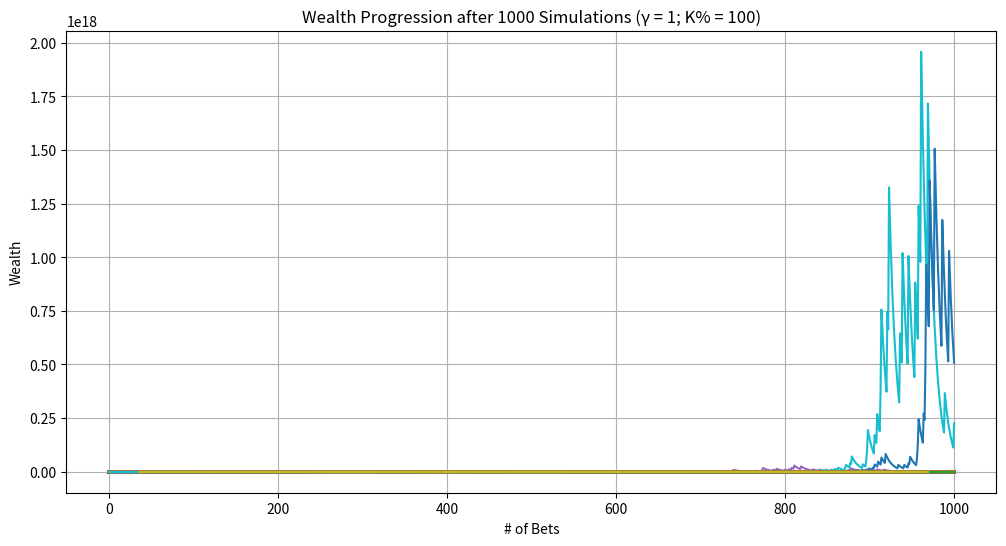
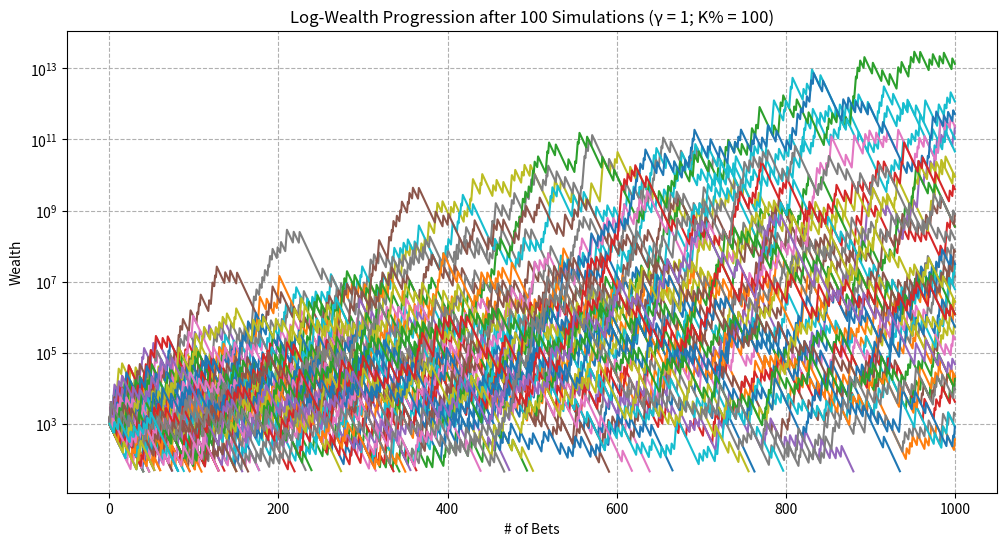
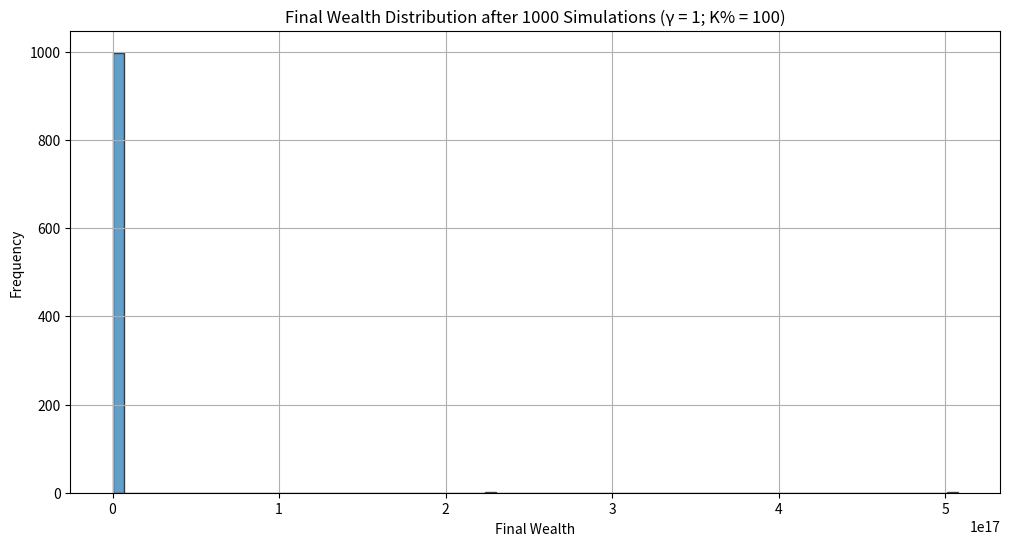

Python code for these plots, in order:
import random
import matplotlib.pyplot as plt
import math
import pandas as pd
import numpy as np

def run_single_simulation(starting_wealth, p_up_actual, p_down_actual, upper_bet_limit, lower_threshold, f_scaled, b):

    current_wealth = starting_wealth
    bet_count = 0
    wealth_history = [current_wealth]
    peak_wealth = starting_wealth
    min_wealth = starting_wealth
    went_bankrupt = False

    while bet_count < upper_bet_limit and current_wealth > lower_threshold:
        bet_count += 1

        # calculate wager_amount as a fraction of current wealth
        wager_amount = current_wealth * f_scaled

        # calculate up_amount and down_amount based on wager_amount and odds
        up_amount = wager_amount * b    # amount gained if the bet is won
        down_amount = wager_amount      # amount lost if the bet is lost

        outcome = random.random()

        if outcome < p_up_actual:
            current_wealth += up_amount
            result = "Win"
        elif outcome < p_up_actual + p_down_actual:
            current_wealth -= down_amount
            result = "Lose"
        else:
            result = "No Change"

        wealth_history.append(current_wealth)

        if current_wealth > peak_wealth:
            peak_wealth = current_wealth
        if current_wealth < min_wealth:
            min_wealth = current_wealth

        # uncomment the following line to print each bet's outcome
        # print(f"Bet {bet_count}: {result} | Current Wealth: {current_wealth:.2f}")

        # check if wealth has hit the lower threshold
        if current_wealth <= lower_threshold:
            # uncomment the following lines to print ruin information
            # print("\n--- Stopping Simulation ---")
            # print(f"Wealth has reached the lower threshold of {lower_threshold}.")
            went_bankrupt = True
            break

    # Final results (uncomment to print individual simulation summaries)
    # print("\n=== Simulation Summary ===")
    # print(f"Total Bets Placed: {bet_count}")
    # print(f"Final Wealth: {current_wealth:.2f}")
    # print(f"Peak Wealth Achieved: {peak_wealth:.2f}")
    # print(f"Minimum Wealth Achieved: {min_wealth:.2f}\n")

    return wealth_history, peak_wealth, min_wealth, went_bankrupt, bet_count

def run_multiple_simulations(num_simulations, starting_wealth, p_up_actual, p_down_actual, upper_bet_limit, lower_threshold, f_scaled, b):

    ruin_count = 0
    final_wealths = []
    peak_wealths = []
    min_wealths = []
    all_wealth_histories = []
    smallest_min_wealth = float('inf')
    highest_peak_wealth = float('-inf')
    max_bets_before_ruin = 0
    simulations_with_max_bets_before_ruin = []

    # lists for individual sim stats
    mean_log_wealth_list = []    # mean of log-wealth
    std_log_wealth_list = []     # std of log-wealth
    slope_log_wealth_list = []   # slope of log-wealth
    time_to_ruin_list = []       # time to ruin (if applicable)

    for sim in range(1, num_simulations + 1):
        # uncomment the following line to track simulation progress
        # print(f"\n=== Simulation {sim} ===")
        wealth_history, peak_wealth, min_wealth, went_bankrupt, bet_count = run_single_simulation(
            starting_wealth, p_up_actual, p_down_actual, upper_bet_limit, lower_threshold, f_scaled, b
        )
        all_wealth_histories.append(wealth_history)
        final_wealths.append(wealth_history[-1])
        peak_wealths.append(peak_wealth)
        min_wealths.append(min_wealth)

        if min_wealth < smallest_min_wealth:
            smallest_min_wealth = min_wealth
        if peak_wealth > highest_peak_wealth:
            highest_peak_wealth = peak_wealth

        if went_bankrupt:
            ruin_count += 1

            # track the simulation(s) with the most bets before ruin
            if bet_count > max_bets_before_ruin:
                max_bets_before_ruin = bet_count
                simulations_with_max_bets_before_ruin = [sim]
            elif bet_count == max_bets_before_ruin:
                simulations_with_max_bets_before_ruin.append(sim)

        # log-transformed wealth history
        log_wealth = np.log(wealth_history)
        
        mean_log = np.mean(log_wealth)
        std_log = np.std(log_wealth)

        # find slope of line of best fit for log-wealth
        # polyfit to fit: log_wealth = slope * bet_number + intercept
        slope, intercept = np.polyfit(range(len(log_wealth)), log_wealth, 1)

        mean_log_wealth_list.append(mean_log)
        std_log_wealth_list.append(std_log)
        slope_log_wealth_list.append(slope)

        # record time to ruin if applicable, else NaN
        if went_bankrupt:
            time_to_ruin_list.append(bet_count)
        else:
            time_to_ruin_list.append(np.nan)

    # calculate ruin probability and other statistics
    ruin_probability = (ruin_count / num_simulations) * 100
    average_final_wealth = sum(final_wealths) / num_simulations
    average_peak_wealth = sum(peak_wealths) / num_simulations
    average_min_wealth = sum(min_wealths) / num_simulations
    highest_final_wealth = max(final_wealths)

    # dataframe w/ all individual sim stats
    data = {
        'Simulation': range(1, num_simulations + 1),
        'Mean_Log_Wealth': mean_log_wealth_list,
        'Std_Log_Wealth': std_log_wealth_list,
        'Slope_Log_Wealth': slope_log_wealth_list,
        'Time_to_Ruin': time_to_ruin_list,
        'Peak_Wealth': peak_wealths,
        'Min_Wealth': min_wealths,
        'Final_Wealth': final_wealths
    }

    simulation_df = pd.DataFrame(data)

    # final summary
    print("\n=== All Simulations Summary ===")
    print(f"Total Simulations Run: {num_simulations}")
    print(f"Ruin Occurred in {ruin_count} Simulations ({ruin_probability:.2f}%)")
    print(f"Average Final Wealth: {average_final_wealth:.2f}")
    print(f"Average Peak Wealth Achieved: {average_peak_wealth:.2f}")
    print(f"Highest Peak Wealth Achieved: {highest_peak_wealth}")
    print(f"Average Minimum Wealth Achieved: {average_min_wealth:.2f}")
    print(f"Smallest Minimum Wealth Achieved: {smallest_min_wealth}")
    print(f"Highest Final Wealth Achieved: {highest_final_wealth}")  # added line

    if ruin_count > 0:
        print(f"Simulation(s) that hit ruin and survived the most bets ({max_bets_before_ruin} bets): {simulations_with_max_bets_before_ruin}")
    else:
        print("No simulations ended in ruin.")

    print()

    return final_wealths, peak_wealths, min_wealths, all_wealth_histories, ruin_count, smallest_min_wealth, highest_peak_wealth, simulation_df  # modified return

def plot_sample_histories(all_wealth_histories, num_samples=10, g=1, scale=1):

    plt.figure(figsize=(12, 6))
    for i, history in enumerate(all_wealth_histories[:num_samples]):
        plt.plot(history, label=f"Simulation {i+1}")
    plt.xlabel("# of Bets")
    plt.ylabel("Wealth")
    plt.title(f"Wealth Progression after {num_samples} Simulations (γ = {g}; K% = {scale})")
   # plt.legend()
    plt.grid(True)
    plt.show()

def plot_sample_histories_log(all_wealth_histories, num_samples=10, g=1, scale=1):

    plt.figure(figsize=(12, 6))
    for i, history in enumerate(all_wealth_histories[:num_samples]):
        plt.plot(history, label=f"Simulation {i+1}")
    plt.xlabel("# of Bets")
    plt.ylabel("Wealth")
    plt.title(f"Log-Wealth Progression after {num_samples} Simulations (γ = {g}; K% = {scale})")
    plt.yscale('log')
    plt.grid(True, which="both", ls="--")
    plt.show()

def plot_final_wealth_histogram(final_wealths, num_simulations, g=1, scale=1):

    plt.figure(figsize=(12, 6))
    plt.hist(final_wealths, bins=75, edgecolor='black', alpha=0.7)
    plt.xlabel("Final Wealth")
    plt.ylabel("Frequency")
    plt.title(f"Final Wealth Distribution after {num_simulations} Simulations (γ = {g}; K% = {scale})")
    plt.grid(True)
    plt.show()

def compute_optimal_fraction(p_perceived, b, g):

    if g == 0:
        # risk-neutral case: maximize expected value
        f_star = (p_perceived * b - (1 - p_perceived)) / b
    else:
        try:
            ratio = (p_perceived * b) / (1 - p_perceived)
            numerator = ratio**(1/g) - 1
            denominator = b + ratio**(1/g)
            f_star = numerator / denominator
        except ZeroDivisionError:
            print("Error: Division by zero encountered in computing f*.")
            f_star = 0
    return f_star

def simulate_gamblers_ruin_advanced():

    print("=== Monte Carlo Betting Simulation with Perceived vs. Actual Probabilities ===\n")

    # SIMULATION PARAMETERS!
    starting_wealth = 1000          # starting wealth

    # Actual Probability of Winning (used for determining outcomes)
    p_up_actual = 0.15       # actual probability of winning each bet
    p_down_actual = 1 - p_up_actual
    

    # Perceived Probability of Winning (used for sizing the bet)
    p_up_perceived = 0.2            # perceived probability of winning each bet
    p_down_perceived = 1 - p_up_perceived

    '''
    # Perceived Probability of Winning (Using Probability Weighting)
    alpha = 0.75
    p_up_perceived = math.exp(- (math.log(2))**(1 - alpha) * (-math.log(p_up_actual))**alpha)
    p_down_perceived = 1 - p_up_perceived
    '''


    upper_bet_limit = 1000           # max number of bets
    lower_threshold = 50           # bankruptcy threshold
    num_simulations = 1000           # number of simulations to run

    # BET PARAMETERS
    return_win_percent = 900         # (decimal odds - 1) * 100, e.g., 2000 for b = 20
    b = return_win_percent / 100      # net odds (b to 1)

    # STRATEGY PARAMETERS
    g = 1                           # relative risk aversion coefficient (1 for Kelly)
    scale = 1                       # scaling factor (1 for full Kelly, 0.5 for half-Kelly)

    # calculate optimal fraction based on perceived probability
    f_star = compute_optimal_fraction(p_up_perceived, b, g)
    f_scaled = f_star * scale

    # ensure the fraction is between 0 and 1
    if f_scaled < 0:
        print("Warning: computed scaled fraction is negative. setting f_scaled to 0.")
        f_scaled = 0
    elif f_scaled > 1:
        print("Warning: computed scaled fraction exceeds 1. setting f_scaled to 1.")
        f_scaled = 1
        
        
    actual_ev = (p_up_actual * (100 * (b+1)))
    actual_edge = actual_ev/100
    
    perceived_ev = (p_up_perceived * (100 * (b+1)))
    perceived_edge = perceived_ev/100
    
    
    print(f"Actual EV (per $100 stake): {actual_ev:.3f}")
    print(f"Actual Edge: {actual_edge:.3f}%")
    print(f"Perceived EV (per $100 stake): {perceived_ev:.3f}")
    print(f"Perceived Edge: {perceived_edge:.3f}%\n")
    
    print(f"Parameters for Simulation:")
    print(f"Starting Wealth: ${starting_wealth}")
    print(f"Perceived Probability of Winning (p_up_perceived): {p_up_perceived:.4f}")
    print(f"Actual Probability of Winning (p_up_actual): {p_up_actual}")
    print(f"Net Odds (b): {b} to 1")
    print(f"Relative Risk Aversion (g): {g}")
    print(f"Scaling Factor (scale): {scale}")
    print(f"Optimal Fraction (f*): {f_star:.4f}")
    print(f"Scaled Fraction (f_scaled): {f_scaled:.4f}\n")
    
    print(f"Upper bet limit: {upper_bet_limit}")
    print(f"Ruin threshold: {lower_threshold}")

    # calculate EV and other statistics based on scaled fraction
    # since wager_amount is a fraction, EV per bet = f_scaled * (p_up_actual * b - p_down_actual)
    bet_EV = f_scaled * (p_up_actual * b - p_down_actual)
    bet_Var = f_scaled**2 * (p_up_actual * (b**2) + p_down_actual)
    bet_Std = math.sqrt(bet_Var)


#    print(f"Betting Statistics with Scaled Fraction:")
 #   print(f"Expected Value of Bet (EV): {bet_EV:.4f}")
  #  print(f"Expected Variance of Bet (Var): {bet_Var:.4f}")
   # print(f"Expected Standard Deviation of Bet (Std): {bet_Std:.4f}\n")

    # run multiple simulations and capture the new DataFrame
    final_wealths, peak_wealths, min_wealths, all_wealth_histories, ruin_count, smallest_min_wealth, highest_peak_wealth, simulation_df = run_multiple_simulations(
        num_simulations, starting_wealth, p_up_actual, p_down_actual, upper_bet_limit, lower_threshold, f_scaled, b
    )

    # plot sample wealth histories (original linear scale)
    plot_sample_histories(all_wealth_histories, num_samples=num_simulations, g=g, scale=(scale*100))

    # plot sample wealth histories with log scale
    plot_sample_histories_log(all_wealth_histories, num_samples=100, g=g, scale=(scale*100))

    # plot histogram of final wealths
    plot_final_wealth_histogram(final_wealths, num_simulations=num_simulations, g=g, scale=(scale*100))

    # optionally, you can save the DataFrame to a CSV file for further analysis
    simulation_df.to_csv('simulation_results.csv', index=False)

    print("=== Simulation DataFrame Head ===")
  # print(simulation_df.head())  # display the first few rows of the DataFrame

    # uncomment the following lines if you want additional insights printed
    # print("\n=== Additional Insights ===")
    # print(f"Expected Value of Bet: {bet_EV:.4f}")
    # print(f"Expected Variance of Bet: {bet_Var:.4f}")
    # print(f"Expected Standard Deviation of Bet: {bet_Std:.4f}")
    # print(final_wealths)

if __name__ == "__main__":
    simulate_gamblers_ruin_advanced()
